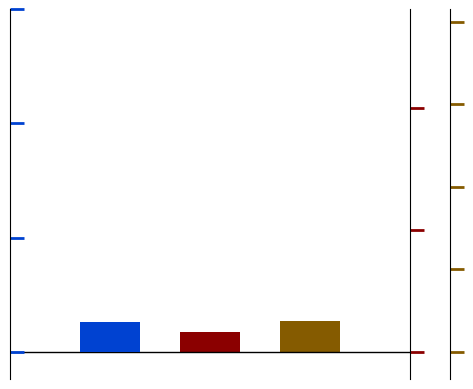

Here is the Python script that generated this plot:
#Tourism Scenario Plot

import matplotlib.pyplot as plt

#plt.title("Scenarios")


def make_patch_spines_invisible(ax):
    ax.set_frame_on(True)
    ax.patch.set_visible(False)
    for sp in ax.spines.values():
        sp.set_visible(False)

def align_yaxis(ax1, v1, ax2, v2):
    """adjust ax2 ylimit so that v2 in ax2 is aligned to v1 in ax1"""
    _, y1 = ax1.transData.transform((0, v1))
    _, y2 = ax2.transData.transform((0, v2))
    inv = ax2.transData.inverted()
    _, dy = inv.transform((0, 0)) - inv.transform((0, y1-y2))
    miny, maxy = ax2.get_ylim()
    ax2.set_ylim(miny+dy, maxy+dy)



fig, baseflow = plt.subplots()
fig.subplots_adjust(right=0.75)
#section subtitle
#plt.title('Change in Ecosystem Services',size=22)

#data for all scenarios
totalFlow = {'agriclture': 13861312008, 'mining': 12399680445, 'tourism': 12452638350, 'timber': 13594656482 }
sedimentLoad = {'agriclture': 85968342.1, 'mining': 80521997.16, 'tourism': 44063126.36, 'timber': 41737293.88 }
nutrientLoad = {'agriclture': 13218078.88, 'mining': 13011048.31, 'tourism': 13034430.17, 'timber': 13108934.29 }
#change in ecosystem service data values
changeTotalFlow = [1665705752, 204074189.1, 257032094.4, 1399050226]
changeSedimentLoad = [45107156.98, 39660812.04, 3201941.235, 876108.7563]
changeNutrientLoad = [201996.5952, -5033.973084, 18347.88057, 92852.0018]

#connect the y-axis together
sediment = baseflow.twinx()
nutrient = baseflow.twinx()
totalflow = baseflow.twinx()

# Offset the right spine of par2.  The ticks and label have already been
# placed on the right by twinx above.
nutrient.spines["right"].set_position(("axes", 1.1))
sediment.spines["right"].set_position(("axes", 1))
totalflow.spines["right"].set_position(("axes", 0))

# Having been created by twinx, par2 has its frame off, so the line of its
# detached spine is invisible.  First, activate the frame but make the patch
# and spines invisible.
make_patch_spines_invisible(nutrient)
make_patch_spines_invisible(sediment)
make_patch_spines_invisible(totalflow)

# Second, show the right spine.
nutrient.spines["right"].set_visible(True)
sediment.spines["right"].set_visible(True)
totalflow.spines["left"].set_visible(True)

#bar graph figureName.bar(x,y,barWidth, color, label)
#change in total flow
p1, = baseflow.bar(0.5, changeTotalFlow[2], 0.3, color="#0042d1", label="Change in Total Flow | m^3/year")
#change in sediment transport
p2, = sediment.bar(1, changeSedimentLoad[2], 0.3, color="#8b0000", label="Change in Sediment Transport | tons/year")
#change in nutrient transport
p3, = nutrient.bar(1.5, changeNutrientLoad[2], 0.3, color= "#855b00",label="Change in Nutrient Transport | tons/year")
#change in total flow
p4, = totalflow.bar(0.5, changeTotalFlow[2], 0.3, color="#0042d1", label="Change in Total Flow | m^3/year")


baseflow.set_xlim(0, 2)
totalflow.set_ylim(-240000000, 3000000000)
baseflow.set_ylim(-240000000, 3000000000)
sediment.set_ylim(-5600000, 55000000)
nutrient.set_ylim(-24000, 200000)

baseflow.set_xlabel("Agriculture")
#baseflow.set_ylabel("m3/year", size=18)
#sediment.set_ylabel("tons/year", size=18)
#nutrient.set_ylabel("tons/year", size=18)


#host.yaxis.label.set_color(p1.get_color())
#sediment.set_ylabel('tons/year', color="#8b0000")

#nutrient.set_ylabel('tons/year', color="#855b00")

#tkw = dict(size=4, width=1.5)
#baseflow.set_ylabel('m3/year', color="#0042d1")
baseflow.tick_params(axis='y', labelcolor="#0042d1")
baseflow.set_visible(False)
sediment.tick_params(axis='y', labelcolor="#8b0000", labelsize = 20, color="#8b0000", size=10, width= 2)
totalflow.tick_params(axis='y', labelcolor="#0042d1", labelsize = 20, color="#0042d1", size=10, width= 2)
nutrient.tick_params(axis='y', labelcolor="#855b00", labelsize = 20, color="#855b00", size=10, width= 2)
#baseflow.tick_params(axis='x', **tkw)


baseflow.axes.get_xaxis().set_visible(False)
totalflow.yaxis.set_ticklabels([])
nutrient.yaxis.set_ticklabels([])
sediment.yaxis.set_ticklabels([])
#nutrient.axes.get_yaxis().set_visible(False)
#sediment.axes.get_yaxis().set_visible(False)



#line through x-axis
lines = [p1, p2, p3]
nutrient.axhline(0, color='black', lw=1)


align_yaxis(baseflow, 0, sediment, 0)
align_yaxis(baseflow, 0, nutrient, 0)
align_yaxis(baseflow, 0, totalflow, 0)

#baseflow.legend(lines, [l.get_label() for l in lines])

plt.show()